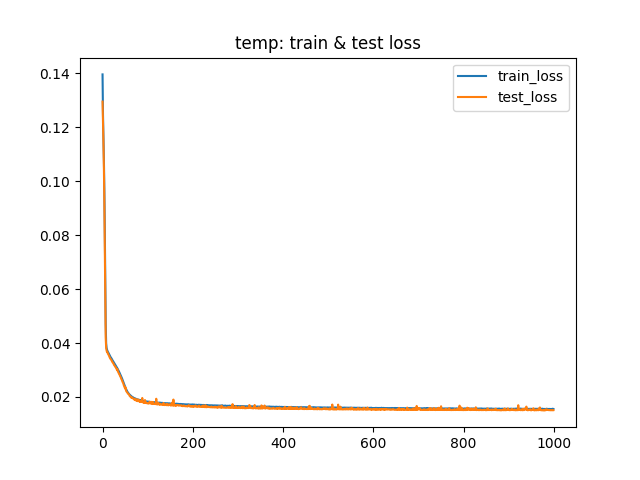

Source data for this figure (header and first rows):
0, 0.13956434653366126, 0.1294768942720604, True, 0.04718662285479194, 0.17692360516846412, 0.29699620604515076, 0.4609081745147705
1, 0.1245, 0.1224, True, 0.03757, 0.1689, 0.2689, 0.4886
2, 0.1167, 0.1141, True, 0.03487, 0.1575, 0.2659, 0.5114
3, 0.1079, 0.1049, True, 0.03432, 0.1443, 0.2629, 0.5344
4, 0.09691, 0.09189, True, 0.03389, 0.1255, 0.2604, 0.5543
5, 0.08186, 0.0738, True, 0.03365, 0.09879, 0.258, 0.5523
6, 0.06293, 0.05409, True, 0.0335, 0.06876, 0.2552, 0.5608
7, 0.04707, 0.04185, True, 0.03333, 0.04891, 0.2545, 0.5441
8, 0.0399, 0.03817, True, 0.03314, 0.04261, 0.2528, 0.5281
9, 0.03814, 0.03716, True, 0.03291, 0.04097, 0.2507, 0.5111
10, 0.03751, 0.03661, True, 0.03258, 0.04024, 0.2526, 0.5017
11, 0.03705, 0.03669, False, 0.03234, 0.04058, 0.2496, 0.4896
12, 0.03671, 0.03596, True, 0.03219, 0.03936, 0.2468, 0.4935
13, 0.03636, 0.03576, True, 0.03186, 0.03928, 0.2485, 0.4802
14, 0.03602, 0.03532, True, 0.03167, 0.03863, 0.2507, 0.4788
15, 0.03572, 0.03499, True, 0.03142, 0.03822, 0.2487, 0.4749
16, 0.03535, 0.03462, True, 0.03117, 0.03775, 0.2519, 0.476
17, 0.03507, 0.03423, True, 0.0309, 0.03726, 0.249, 0.4704
18, 0.03472, 0.03407, True, 0.03069, 0.03715, 0.2502, 0.469
19, 0.0345, 0.03379, True, 0.03059, 0.03671, 0.2534, 0.4649
20, 0.03425, 0.03362, True, 0.03031, 0.03663, 0.2488, 0.4614
21, 0.0339, 0.03316, True, 0.03006, 0.03599, 0.2499, 0.4553
22, 0.03363, 0.03287, True, 0.02986, 0.03563, 0.2502, 0.4521
23, 0.03338, 0.03264, True, 0.0297, 0.03534, 0.2485, 0.4461
24, 0.03315, 0.03254, True, 0.02944, 0.03536, 0.2486, 0.4503
25, 0.03283, 0.032, True, 0.02907, 0.03469, 0.2509, 0.4422
26, 0.03253, 0.03173, True, 0.02881, 0.0344, 0.2513, 0.4374
27, 0.03228, 0.03154, True, 0.02855, 0.03426, 0.2528, 0.4316
28, 0.03198, 0.03121, True, 0.02828, 0.03389, 0.2518, 0.4291
29, 0.03169, 0.03115, True, 0.028, 0.03401, 0.2516, 0.4319
30, 0.03143, 0.03068, True, 0.0277, 0.0334, 0.2536, 0.4228
31, 0.03113, 0.03043, True, 0.02739, 0.03319, 0.253, 0.4177
32, 0.03085, 0.03003, True, 0.02707, 0.03272, 0.2541, 0.4199
33, 0.03058, 0.03031, False, 0.02672, 0.03352, 0.252, 0.4075
34, 0.03026, 0.0294, True, 0.0263, 0.03219, 0.2531, 0.4105
35, 0.02989, 0.02916, True, 0.02604, 0.03197, 0.2564, 0.4067
36, 0.02957, 0.02879, True, 0.02546, 0.03178, 0.2532, 0.4049
37, 0.02922, 0.02839, True, 0.025, 0.03141, 0.2532, 0.4007
38, 0.02885, 0.02818, True, 0.02456, 0.03138, 0.2552, 0.3953
39, 0.02852, 0.02767, True, 0.02406, 0.03085, 0.2523, 0.3929
40, 0.02813, 0.02744, True, 0.02353, 0.03085, 0.255, 0.3941
41, 0.02777, 0.02698, True, 0.023, 0.03045, 0.2552, 0.3896
42, 0.02737, 0.02652, True, 0.02243, 0.03006, 0.2548, 0.3836
43, 0.02694, 0.02627, True, 0.02167, 0.03018, 0.2535, 0.377
44, 0.02649, 0.0257, True, 0.02111, 0.02958, 0.251, 0.3779
45, 0.02604, 0.02537, True, 0.02016, 0.02967, 0.2545, 0.38
46, 0.02553, 0.02504, True, 0.01932, 0.02968, 0.2562, 0.3764
47, 0.02508, 0.02438, True, 0.01862, 0.02903, 0.2585, 0.3722
48, 0.02467, 0.02397, True, 0.01787, 0.0288, 0.2587, 0.3748
49, 0.02423, 0.02365, True, 0.01705, 0.02877, 0.2569, 0.3799
50, 0.02381, 0.02313, True, 0.01649, 0.02826, 0.2542, 0.3746
51, 0.02336, 0.02355, False, 0.016, 0.02921, 0.2535, 0.3692
52, 0.02299, 0.02233, True, 0.01494, 0.02782, 0.2578, 0.3729
53, 0.02259, 0.02204, True, 0.01443, 0.02763, 0.2599, 0.3692
54, 0.02227, 0.0218, True, 0.01375, 0.02759, 0.2589, 0.377
55, 0.02195, 0.02168, True, 0.01334, 0.0276, 0.2606, 0.3762
56, 0.0217, 0.02126, True, 0.01306, 0.02708, 0.2615, 0.3738
57, 0.02149, 0.02115, True, 0.01252, 0.02716, 0.2604, 0.3743
58, 0.02123, 0.02103, True, 0.01221, 0.02712, 0.2571, 0.3758
59, 0.02103, 0.02085, True, 0.01188, 0.02699, 0.2599, 0.3738
60, 0.02087, 0.02038, True, 0.01171, 0.02634, 0.2612, 0.3695
... 944 more rows
